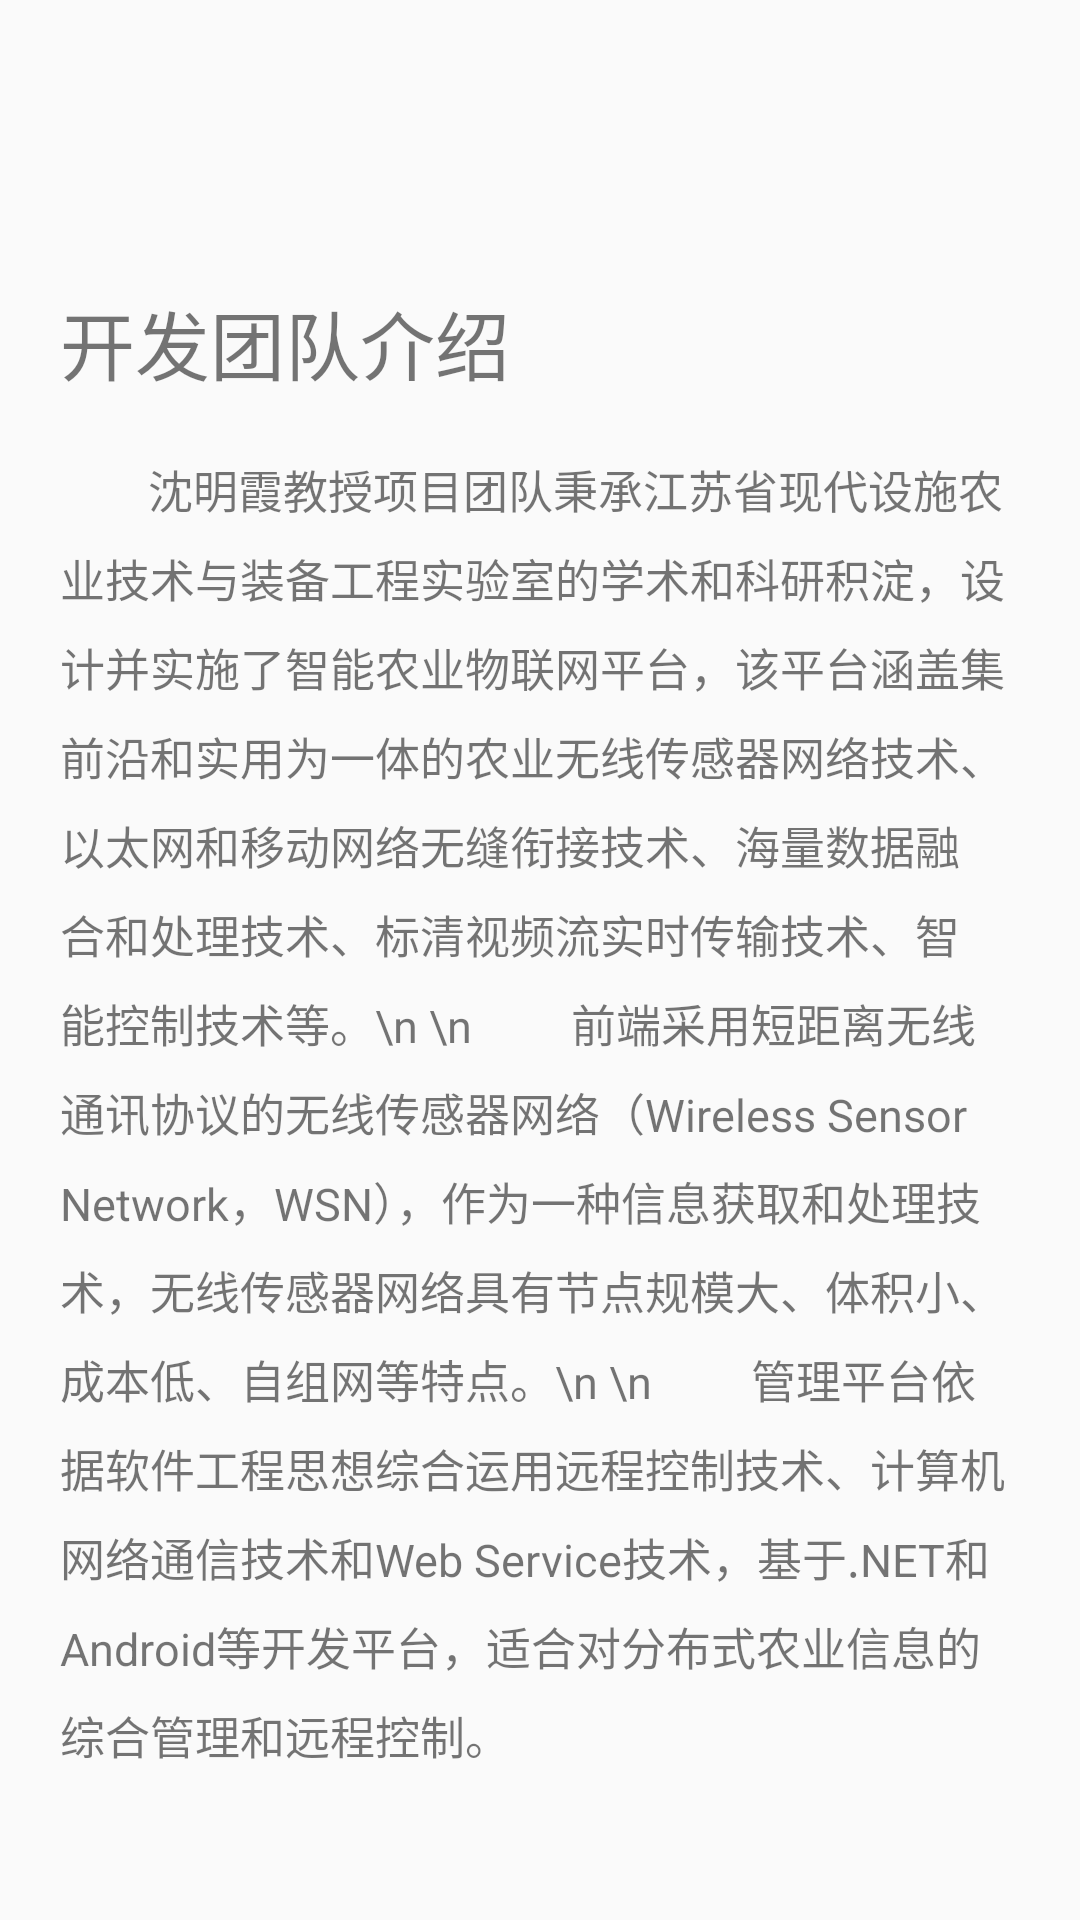

Here is an Android app screen rendered from its layout file. Give the layout XML and the strings, colors and styles it references.
<!-- AndroidManifest.xml: application theme Theme.AppCompat.Light.NoActionBar -->
<!-- res/layout/activity_team.xml -->
<?xml version="1.0" encoding="utf-8"?>
<LinearLayout xmlns:android="http://schemas.android.com/apk/res/android"
    xmlns:app="http://schemas.android.com/apk/res-auto"
    xmlns:tools="http://schemas.android.com/tools"
    android:layout_width="match_parent"
    android:layout_height="match_parent"
    android:orientation="vertical"
    android:background="@drawable/app_bg"
    tools:context=".TeamActivity">
    <include
        layout="@layout/toolbar_title"
        android:id="@+id/toolbar_team"/>
    <ScrollView
        android:layout_width="match_parent"
        android:layout_height="match_parent">
        <LinearLayout
            android:layout_width="match_parent"
            android:layout_height="match_parent"
            android:orientation="vertical">
            <TextView
                android:layout_width="match_parent"
                android:layout_height="wrap_content"
                android:paddingLeft="20dp"
                android:paddingRight="20dp"
                android:paddingTop="20dp"
                android:text="开发团队介绍"
                android:textSize="25sp"
                android:paddingStart="20dp" />
            <ImageView
                android:layout_width="wrap_content"
                android:layout_height="wrap_content"
                />
            <TextView
                android:layout_width="match_parent"
                android:layout_height="wrap_content"
                android:padding="20dp"
                android:textSize="15sp"
                android:lineSpacingExtra="8dp"
                android:text="        沈明霞教授项目团队秉承江苏省现代设施农业技术与装备工程实验室的学术和科研积淀，设计并实施了智能农业物联网平台，该平台涵盖集前沿和实用为一体的农业无线传感器网络技术、以太网和移动网络无缝衔接技术、海量数据融合和处理技术、标清视频流实时传输技术、智能控制技术等。\n
\n
        前端采用短距离无线通讯协议的无线传感器网络（Wireless Sensor Network，WSN），作为一种信息获取和处理技术，无线传感器网络具有节点规模大、体积小、成本低、自组网等特点。\n
\n
        管理平台依据软件工程思想综合运用远程控制技术、计算机网络通信技术和Web Service技术，基于.NET和Android等开发平台，适合对分布式农业信息的综合管理和远程控制。"

                />


        </LinearLayout>


    </ScrollView>

</LinearLayout>
<!-- res/layout/toolbar_title.xml (included above) -->
<?xml version="1.0" encoding="utf-8"?>
<android.support.v7.widget.Toolbar
    xmlns:android="http://schemas.android.com/apk/res/android"
    xmlns:app="http://schemas.android.com/apk/res-auto"
    android:layout_width="match_parent"
    android:layout_height="?attr/actionBarSize"
    android:background="#01ffffff"
    android:theme="@style/ToolbarTheme"
    android:layout_marginTop="20dp"
    app:contentInsetStart="0dp"
    >
    


</android.support.v7.widget.Toolbar>
<!-- resources referenced by this layout -->
<resources>
  <style name="ToolbarTheme" parent="@style/ThemeOverlay.AppCompat.ActionBar">
          <item name="android:actionMenuTextColor">@android:color/black</item>
      </style>
</resources>
